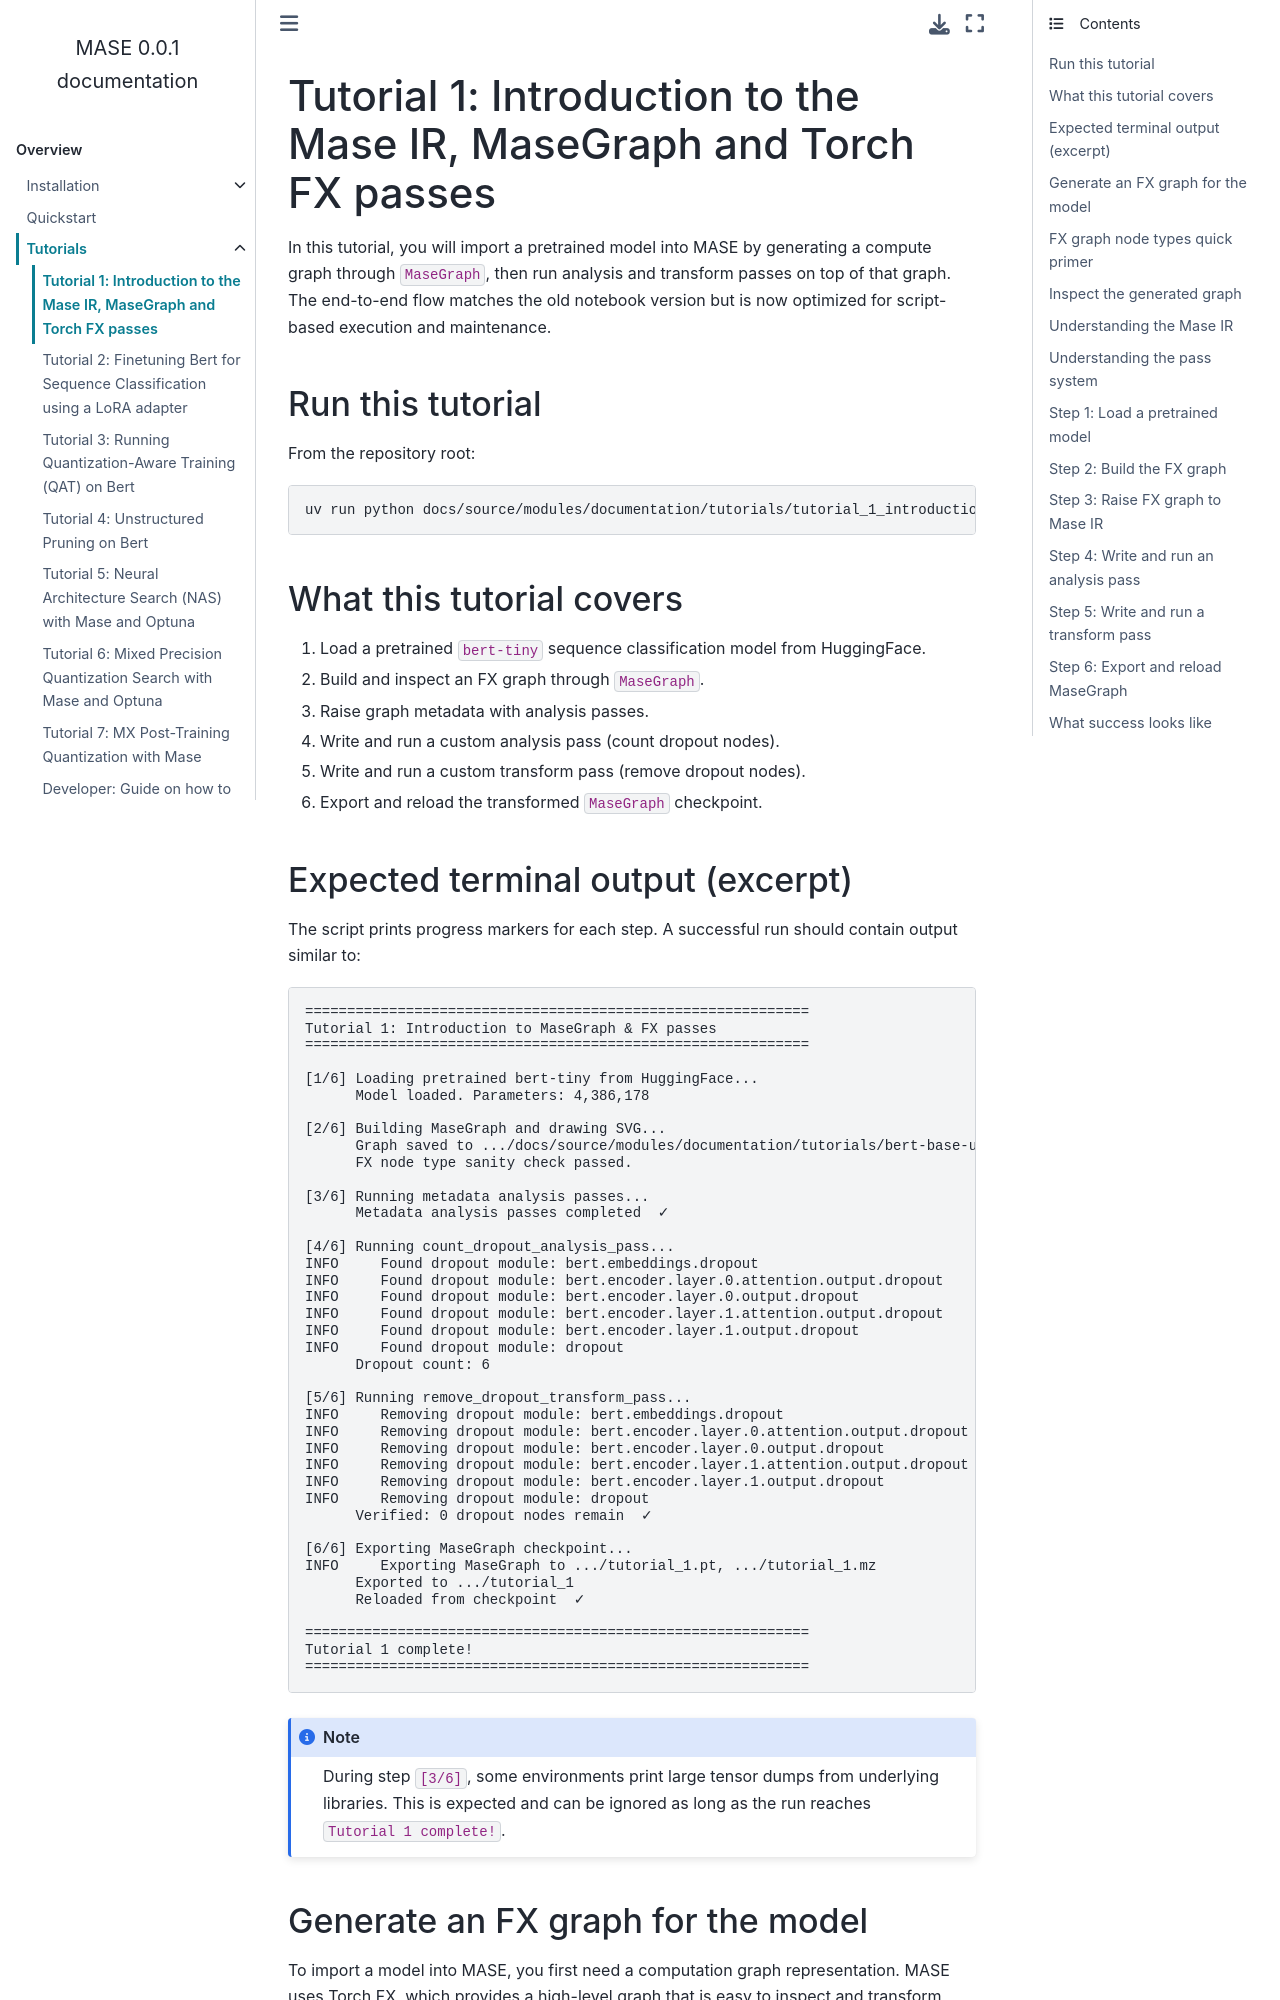

repository: DeepWok/mase · page: modules/documentation/tutorials/tutorial_1_introduction_to_mase_script.html · generator: sphinx

Tutorial 1: Introduction to the Mase IR, MaseGraph and Torch FX passes
=======================================================================

In this tutorial, you will import a pretrained model into MASE by generating a compute graph through
``MaseGraph``, then run analysis and transform passes on top of that graph. The end-to-end flow matches
the old notebook version but is now optimized for script-based execution and maintenance.

Run this tutorial
-----------------

From the repository root:

.. code-block:: bash

   uv run python docs/source/modules/documentation/tutorials/tutorial_1_introduction_to_mase.py

What this tutorial covers
-------------------------

1. Load a pretrained ``bert-tiny`` sequence classification model from HuggingFace.
2. Build and inspect an FX graph through ``MaseGraph``.
3. Raise graph metadata with analysis passes.
4. Write and run a custom analysis pass (count dropout nodes).
5. Write and run a custom transform pass (remove dropout nodes).
6. Export and reload the transformed ``MaseGraph`` checkpoint.
